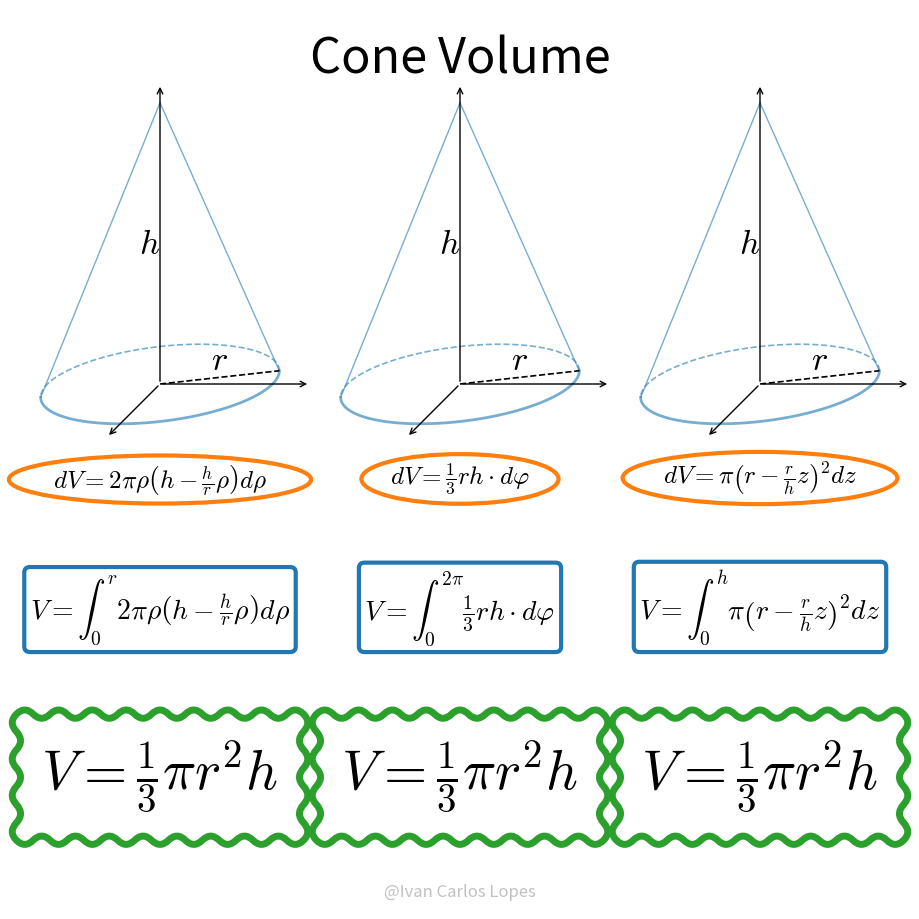

Write the Python code that produced this figure. (Note: this script raises an exception after producing the figure.)
"""
Animação do Cálculo do Volume de um Cone usando 3 Métodos de Integração
========================================================================

Mostra visualmente como calcular V = (1/3)πr²h usando:
1. Cascas cilíndricas (variando ρ)
2. Fatias angulares (variando φ)
3. Discos horizontais (variando z)

Uso:
    python cone.py                    # padrões: 600 frames, 60 fps, dpi 200
    python cone.py -n 100             # teste rápido
    python cone.py -n 1200 --fps 120  # mais frames, mais rápido
    python cone.py -o meu_video.mp4   # nome personalizado
    python cone.py -h                 # ajuda

Autor: Ivan Carlos Lopes
"""

import argparse

from matplotlib import pyplot, animation, cm, patches, path
import numpy as np

# Configuração de fontes para renderização matemática elegante
pyplot.rcParams.update({"font.family": "sans-serif", "mathtext.fontset": "cm"})


# ==============================================================================
# ARGUMENTOS DE LINHA DE COMANDO
# ==============================================================================

parser = argparse.ArgumentParser(
    description="Animação do volume de um cone por 3 métodos de integração"
)
parser.add_argument(
    "-n", "--nf", type=int, default=600,
    help="Número de frames da animação (padrão: 600)"
)
parser.add_argument(
    "-o", "--output", type=str, default="volume_cone.mp4",
    help="Nome do arquivo de saída (padrão: volume_cone.mp4)"
)
parser.add_argument(
    "--fps", type=int, default=60,
    help="Frames por segundo do vídeo (padrão: 60)"
)
parser.add_argument(
    "--dpi", type=int, default=200,
    help="Resolução do vídeo (padrão: 200)"
)
parser.add_argument(
    "--interval", type=int, default=20,
    help="Intervalo entre frames na pré-visualização em ms (padrão: 20)"
)
args = parser.parse_args()

Nf = args.nf  # Número de frames da animação


def c32(xyz):
    """
    Projeção isométrica (cavaleira) 3D → 2D

    Transforma coordenadas 3D (x, y, z) em coordenadas 2D para simular 3D
    usando projeção isométrica a 45°

    Args:
        xyz: array ou lista [x, y, z] com coordenadas 3D

    Returns:
        array [x_2d, y_2d] com coordenadas projetadas

    Matemática:
        - x_2d = y - x*sin(45°)/2
        - y_2d = z - x*cos(45°)/2

    Isso cria uma projeção onde:
        - Eixo X aponta para baixo-esquerda
        - Eixo Y aponta para baixo-direita
        - Eixo Z aponta para cima
    """
    return np.array([
        xyz[1] - xyz[0] * np.sin(np.pi/4) / 2,  # componente x da projeção
        xyz[2] - xyz[0] * np.cos(np.pi/4) / 2   # componente y da projeção
    ])


# ==============================================================================
# CONFIGURAÇÃO DA ANIMAÇÃO
# ==============================================================================

cl = list(cm.tab10.colors)  # Paleta de 10 cores do matplotlib

# Criação da figura
fig = pyplot.figure(figsize=([9, 9]))
xlim = [-1.2, 1.2]
ylim = [-1.2, 1.2]

# Dois eixos sobrepostos:
# - ax1: dinâmico (limpo a cada frame para animação)
# - ax: estático (desenha estrutura fixa: eixos, contornos, fórmulas)
ax1 = fig.add_axes([0, 0, 1, 1], xlim=xlim, ylim=ylim, fc='none')
ax1.axis('off')

ax = fig.add_axes([0, 0, 1, 1], xlim=xlim, ylim=ylim, fc='none')
ax.axis('off')

# Título
ax.text(np.sum(xlim)/2, 1, 'Cone Volume',
        size=35, ha='center', va='bottom')


# ==============================================================================
# PARÂMETROS GEOMÉTRICOS
# ==============================================================================

# Ângulos de visibilidade para simular profundidade
# t1 e t2 definem quais partes do círculo são "visíveis" vs "ocultas"
t1 = np.pi - np.atan(2*np.sqrt(2))  # ~135° - início da parte visível
t2 = t1 + np.pi                      # ~315° - fim da parte visível
theta = np.linspace(t1, t2, 100)     # Ângulos para arcos visíveis

# Posições dos 3 cones (esquerda, centro, direita)
xy = np.array([
    [-.8, .2],  # Método 1: cascas cilíndricas
    [0, .2],    # Método 2: fatias angulares
    [.8, .2]    # Método 3: discos horizontais
])

# Tamanho dos eixos de coordenadas
xm, ym, zm = .4, .4, .8

# Dimensões do cone
r = .3   # raio da base
h = .75  # altura

# Parâmetros de integração (arrays de 0 a valor máximo)
rho = np.linspace(0, r, Nf)        # raio para cascas cilíndricas
phi = np.linspace(0, 2*np.pi, Nf)  # ângulo para fatias angulares
z = np.linspace(0, h, Nf)          # altura para discos horizontais

# Encontra índices onde phi cruza os ângulos de visibilidade
# (usado para controlar zorder e simular profundidade)
t1_index = np.argmin(np.abs(phi - t1))  # mais eficiente que min/lambda
t2_index = np.argmin(np.abs(phi - t2))


# ==============================================================================
# DESENHO DA ESTRUTURA ESTÁTICA (3 CONES)
# ==============================================================================

for k in range(3):
    # ---------------------
    # Eixos de coordenadas (x, y, z)
    # ---------------------
    axes_vectors = [
        c32([xm, 0, 0]),   # eixo x
        c32([0, ym, 0]),   # eixo y
        c32([0, 0, zm])    # eixo z
    ]

    for i, axis_vec in enumerate(axes_vectors):
        ax.annotate('',
                    xy[k] + axis_vec,  # ponta da seta
                    xy[k],              # origem da seta
                    arrowprops=dict(arrowstyle='->', lw=1, color='k'))

    # ---------------------
    # Contorno da base do cone
    # ---------------------
    # Parte visível (tracejada na frente)
    ax.plot(xy[k][0] + r*c32([np.cos(theta), np.sin(theta), 0*theta])[0],
            xy[k][1] + r*c32([np.cos(theta), np.sin(theta), 0*theta])[1],
            '--', c=cl[0], lw=1.2, alpha=.6)

    # Parte oculta (contínua atrás)
    ax.plot(xy[k][0] + r*c32([-np.cos(theta), -np.sin(theta), 0*theta])[0],
            xy[k][1] + r*c32([-np.cos(theta), -np.sin(theta), 0*theta])[1],
            '-', c=cl[0], lw=2, alpha=.6)

    # ---------------------
    # Arestas laterais do cone (da base ao vértice)
    # ---------------------
    for i in range(2):
        # Duas arestas: em t1 e t1+π (lados opostos)
        edge_angle = t1 + np.pi * i
        base_point = xy[k] + c32([r*np.cos(edge_angle),
                                  r*np.sin(edge_angle), 0])
        apex_point = xy[k] + [0, h]  # vértice do cone em (0, h)

        ax.plot([base_point[0], apex_point[0]],
                [base_point[1], apex_point[1]],
                c=cl[0], lw=1, alpha=.6)

    # ---------------------
    # Dimensões anotadas (r e h)
    # ---------------------
    # Linha do raio
    ax.plot([xy[k][0], xy[k][0] + r*c32([np.cos(t1), np.sin(t1), 0])[0]],
            [xy[k][1], xy[k][1] + r*c32([np.cos(t1), np.sin(t1), 0])[1]],
            '--', c='k', lw=1.2)

    # Label 'r'
    ax.text(xy[k][0] + r*c32([np.cos(t1), np.sin(t1), 0])[0]/2,
            xy[k][1] + r*c32([np.cos(t1), np.sin(t1), 0])[1]/2,
            '$r$', size=25, c='k', ha='center', va='bottom')

    # Label 'h'
    ax.text(xy[k][0], xy[k][1] + h/2,
            '$h$', size=25, c='k', ha='right', va='center')

    # ---------------------
    # Fórmulas matemáticas (diferencial, integral, resultado)
    # ---------------------

    # Fórmula do elemento diferencial dV
    differentials = [
        # cascas cilíndricas
        r'$dV=2\pi\rho\left(h-\frac{h}{r}\rho\right)d\rho$',
        # fatias angulares (corrigido)
        r'$dV=\frac{1}{3}rh \cdot d\varphi$',
        # discos horizontais
        r'$dV = \pi \left(r-\frac{r}{h}z\right)^2 dz$'
    ]

    ax.text(xy[k][0], xy[k][1] - .3, differentials[k],
            size=18, ha='center', va='bottom',
            bbox=dict(boxstyle='ellipse', pad=0,
                      facecolor='none', edgecolor=cl[1], lw=3))

    # Fórmula da integral
    integrals = [
        r'$V=\int_0^r 2\pi\rho\left(h-\frac{h}{r}\rho\right) d\rho$',
        r'$V=\int_0^{2\pi} \frac{1}{3}rh \cdot d\varphi$',
        r'$V=\int_0^h  \pi \left(r-\frac{r}{h}z\right)^2 dz$'
    ]

    ax.text(xy[k][0], xy[k][1] - .7, integrals[k],
            size=20, ha='center', va='bottom',
            bbox=dict(boxstyle='round', pad=.2,
                      facecolor='none', edgecolor=cl[0], lw=3))

    # Resultado final
    ax.text(xy[k][0], xy[k][1] - 1.15,
            # fórmula correta (era h/3, agora 1/3)
            r'$V= \frac{1}{3}\pi r^2h$',
            size=40, ha='center', va='bottom',
            bbox=dict(boxstyle='roundtooth', pad=.6,
                      facecolor='none', edgecolor=cl[2], lw=5))


# ==============================================================================
# FUNÇÃO DE ANIMAÇÃO
# ==============================================================================

def animate(i):
    """
    Desenha os elementos dinâmicos da animação no frame i

    Para cada frame:
    1. Limpa o eixo dinâmico (ax1)
    2. Desenha cascas/fatias/discos progressivamente
    3. Usa zorder para simular profundidade

    Args:
        i: índice do frame atual (0 até Nf-1)
    """
    # Log de progresso (sempre ~12 mensagens, independente de Nf)
    passo_log = max(1, Nf // 12)
    if i % passo_log == 0:
        print(f"Frame {i}/{Nf}")

    # Limpa e reconfigura o eixo dinâmico
    ax1.cla()
    ax1.set_xlim(xlim)
    ax1.set_ylim(ylim)
    ax1.axis('off')

    # ==========================================================================
    # MÉTODO 1: Cascas Cilíndricas (varying ρ)
    # ==========================================================================
    # Integra usando cascas cilíndricas de raio ρ e altura h(1-ρ/r)

    # Casca cilíndrica: retângulo enrolado
    # - Base inferior: círculo de raio ρ em z=0
    # - Topo superior: círculo de raio ρ em z=h-h*ρ/r (linha do cone)

    # Vértices da casca (base + topo invertido)
    verts = []
    # Base (círculo inferior)
    for t in theta + np.pi:
        verts.append(xy[0] + c32([rho[i]*np.cos(t), rho[i]*np.sin(t), 0]))

    # Topo (círculo superior na superfície do cone) - invertido
    for t in reversed(theta + np.pi):
        z_top = h - h/r * rho[i]  # altura no cone
        verts.append(xy[0] + c32([rho[i]*np.cos(t), rho[i]*np.sin(t), z_top]))

    verts.append((0, 0))  # fecha o polígono

    # Desenha a casca
    codes = [path.Path.MOVETO] + [path.Path.LINETO] * \
        (len(verts)-2) + [path.Path.CLOSEPOLY]
    ax1.add_patch(patches.PathPatch(
        path.Path(verts, codes),
        fc=cl[1], ec='none', alpha=.8, zorder=1
    ))

    # Círculo superior da casca (tracejado)
    z_top = h - h/r * rho[i]
    ax1.plot(
        xy[0][0] + c32([rho[i]*np.cos(theta), rho[i]*np.sin(theta),
                        0*theta + z_top])[0],
        xy[0][1] + c32([rho[i]*np.cos(theta), rho[i]*np.sin(theta),
                        0*theta + z_top])[1],
        '--', c=cl[1], lw=1.2, zorder=-2
    )

    # Volume acumulado (cone interno até ρ)
    verts = []
    for t in theta + np.pi:
        verts.append(xy[0] + c32([rho[i]*np.cos(t), rho[i]*np.sin(t), z_top]))
    verts.append(xy[0] + c32([0, 0, h]))  # vértice do cone
    verts.append((0, 0))

    codes = [path.Path.MOVETO] + [path.Path.LINETO] * \
        (len(verts)-2) + [path.Path.CLOSEPOLY]
    ax1.add_patch(patches.PathPatch(
        path.Path(verts, codes),
        fc=cl[0], ec='none', alpha=.8, zorder=1
    ))

    # ==========================================================================
    # MÉTODO 2: Fatias Angulares (varying φ)
    # ==========================================================================
    # Integra usando fatias como pedaços de pizza do vértice até a base

    # Controle de visibilidade com zorder (frente vs atrás)
    if i < t1_index:
        # Fase 1: apenas a parte da frente
        verts = []
        for t in phi[:i+1]:
            verts.append(xy[1] + c32([r*np.cos(t), r*np.sin(t), 0]))
        verts.append(xy[1] + c32([0, 0, h]))  # vértice
        verts.append((0, 0))

        codes = [path.Path.MOVETO] + [path.Path.LINETO] * \
            (len(verts)-2) + [path.Path.CLOSEPOLY]
        ax1.add_patch(patches.PathPatch(
            path.Path(verts, codes),
            fc=cl[0], ec='none', alpha=.8, zorder=1
        ))

    elif i < t2_index:
        # Fase 2: parte da frente + parte de trás (com zorder diferente)

        # Frente (zorder=1)
        verts = []
        for t in phi[:t1_index+1]:
            verts.append(xy[1] + c32([r*np.cos(t), r*np.sin(t), 0]))
        verts.append(xy[1] + c32([0, 0, h]))
        verts.append((0, 0))

        codes = [path.Path.MOVETO] + [path.Path.LINETO] * \
            (len(verts)-2) + [path.Path.CLOSEPOLY]
        ax1.add_patch(patches.PathPatch(
            path.Path(verts, codes),
            fc=cl[0], ec='none', alpha=.8, zorder=1
        ))

        # Trás (zorder=-1, renderiza atrás)
        verts = []
        for t in phi[t1_index:i+1]:
            verts.append(xy[1] + c32([r*np.cos(t), r*np.sin(t), 0]))
        verts.append(xy[1] + c32([0, 0, h]))
        verts.append((0, 0))

        codes = [path.Path.MOVETO] + [path.Path.LINETO] * \
            (len(verts)-2) + [path.Path.CLOSEPOLY]
        ax1.add_patch(patches.PathPatch(
            path.Path(verts, codes),
            fc=cl[0], ec='none', alpha=.8, zorder=-1
        ))

    else:
        # Fase 3: três partes (frente, trás, frente)

        # Parte 1 (frente)
        verts = []
        for t in phi[:t1_index+1]:
            verts.append(xy[1] + c32([r*np.cos(t), r*np.sin(t), 0]))
        verts.append(xy[1] + c32([0, 0, h]))
        verts.append((0, 0))

        codes = [path.Path.MOVETO] + [path.Path.LINETO] * \
            (len(verts)-2) + [path.Path.CLOSEPOLY]
        ax1.add_patch(patches.PathPatch(
            path.Path(verts, codes),
            fc=cl[0], ec='none', alpha=.8, zorder=1
        ))

        # Parte 2 (trás)
        verts = []
        for t in phi[t1_index:t2_index+1]:
            verts.append(xy[1] + c32([r*np.cos(t), r*np.sin(t), 0]))
        verts.append(xy[1] + c32([0, 0, h]))
        verts.append((0, 0))

        codes = [path.Path.MOVETO] + [path.Path.LINETO] * \
            (len(verts)-2) + [path.Path.CLOSEPOLY]
        ax1.add_patch(patches.PathPatch(
            path.Path(verts, codes),
            fc=cl[0], ec='none', alpha=.8, zorder=-1
        ))

        # Parte 3 (frente)
        verts = []
        for t in phi[t2_index:i+1]:
            verts.append(xy[1] + c32([r*np.cos(t), r*np.sin(t), 0]))
        verts.append(xy[1] + c32([0, 0, h]))
        verts.append((0, 0))

        codes = [path.Path.MOVETO] + [path.Path.LINETO] * \
            (len(verts)-2) + [path.Path.CLOSEPOLY]
        ax1.add_patch(patches.PathPatch(
            path.Path(verts, codes),
            fc=cl[0], ec='none', alpha=.8, zorder=1
        ))

    # Fatia atual (destacada em cor diferente)
    verts = [
        xy[1],
        xy[1] + c32([r*np.cos(phi[i]), r*np.sin(phi[i]), 0]),
        xy[1] + c32([0, 0, h]),
        (0, 0)
    ]

    codes = [path.Path.MOVETO] + [path.Path.LINETO] * \
        (len(verts)-2) + [path.Path.CLOSEPOLY]
    ax1.add_patch(patches.PathPatch(
        path.Path(verts, codes),
        fc=cl[1], ec='none', lw=2, alpha=.8, zorder=0
    ))

    # ==========================================================================
    # MÉTODO 3: Discos Horizontais (varying z)
    # ==========================================================================
    # Integra empilhando discos de raio r(1-z/h)

    # Raio do disco na altura z[i]
    r_disk = r - z[i]*r/h

    # Disco atual (destacado)
    verts = []
    for t in phi:
        verts.append(xy[2] + c32([r_disk*np.cos(t), r_disk*np.sin(t), z[i]]))
    verts.append((0, 0))

    codes = [path.Path.MOVETO] + [path.Path.LINETO] * \
        (len(verts)-2) + [path.Path.CLOSEPOLY]
    ax1.add_patch(patches.PathPatch(
        path.Path(verts, codes),
        fc=cl[1], ec='none', alpha=.8, zorder=2
    ))

    # Volume acumulado (cone truncado da base até z[i])
    verts = []
    # Topo (disco atual)
    for t in theta + np.pi:
        verts.append(xy[2] + c32([r_disk*np.cos(t), r_disk*np.sin(t), z[i]]))

    # Base (disco completo em z=0) - invertido
    for t in reversed(theta + np.pi):
        verts.append(xy[2] + c32([r*np.cos(t), r*np.sin(t), 0]))

    codes = [path.Path.MOVETO] + [path.Path.LINETO] * \
        (len(verts)-2) + [path.Path.CLOSEPOLY]
    ax1.add_patch(patches.PathPatch(
        path.Path(verts, codes),
        fc=cl[0], ec='none', lw=2, alpha=.8, zorder=1
    ))

    return []


# ==============================================================================
# RENDERIZAÇÃO E SALVAMENTO
# ==============================================================================

# Assinatura
ax.text(np.average(ax.get_xlim()),
        ax.get_ylim()[0]*.99 + ax.get_ylim()[1]*.01,
        r'@Ivan Carlos Lopes',
        size=12, c='.2', alpha=.3, ha='center', va='bottom')

# Cria a animação
anim = animation.FuncAnimation(fig, animate, frames=Nf, interval=args.interval)

# Salva como vídeo MP4
print(f"Salvando animação: Nf={Nf}, fps={args.fps}, dpi={args.dpi} -> {args.output}")
anim.save(args.output, writer=animation.FFMpegWriter(fps=args.fps), dpi=args.dpi)
print(f"✓ Animação salva: {args.output}")
